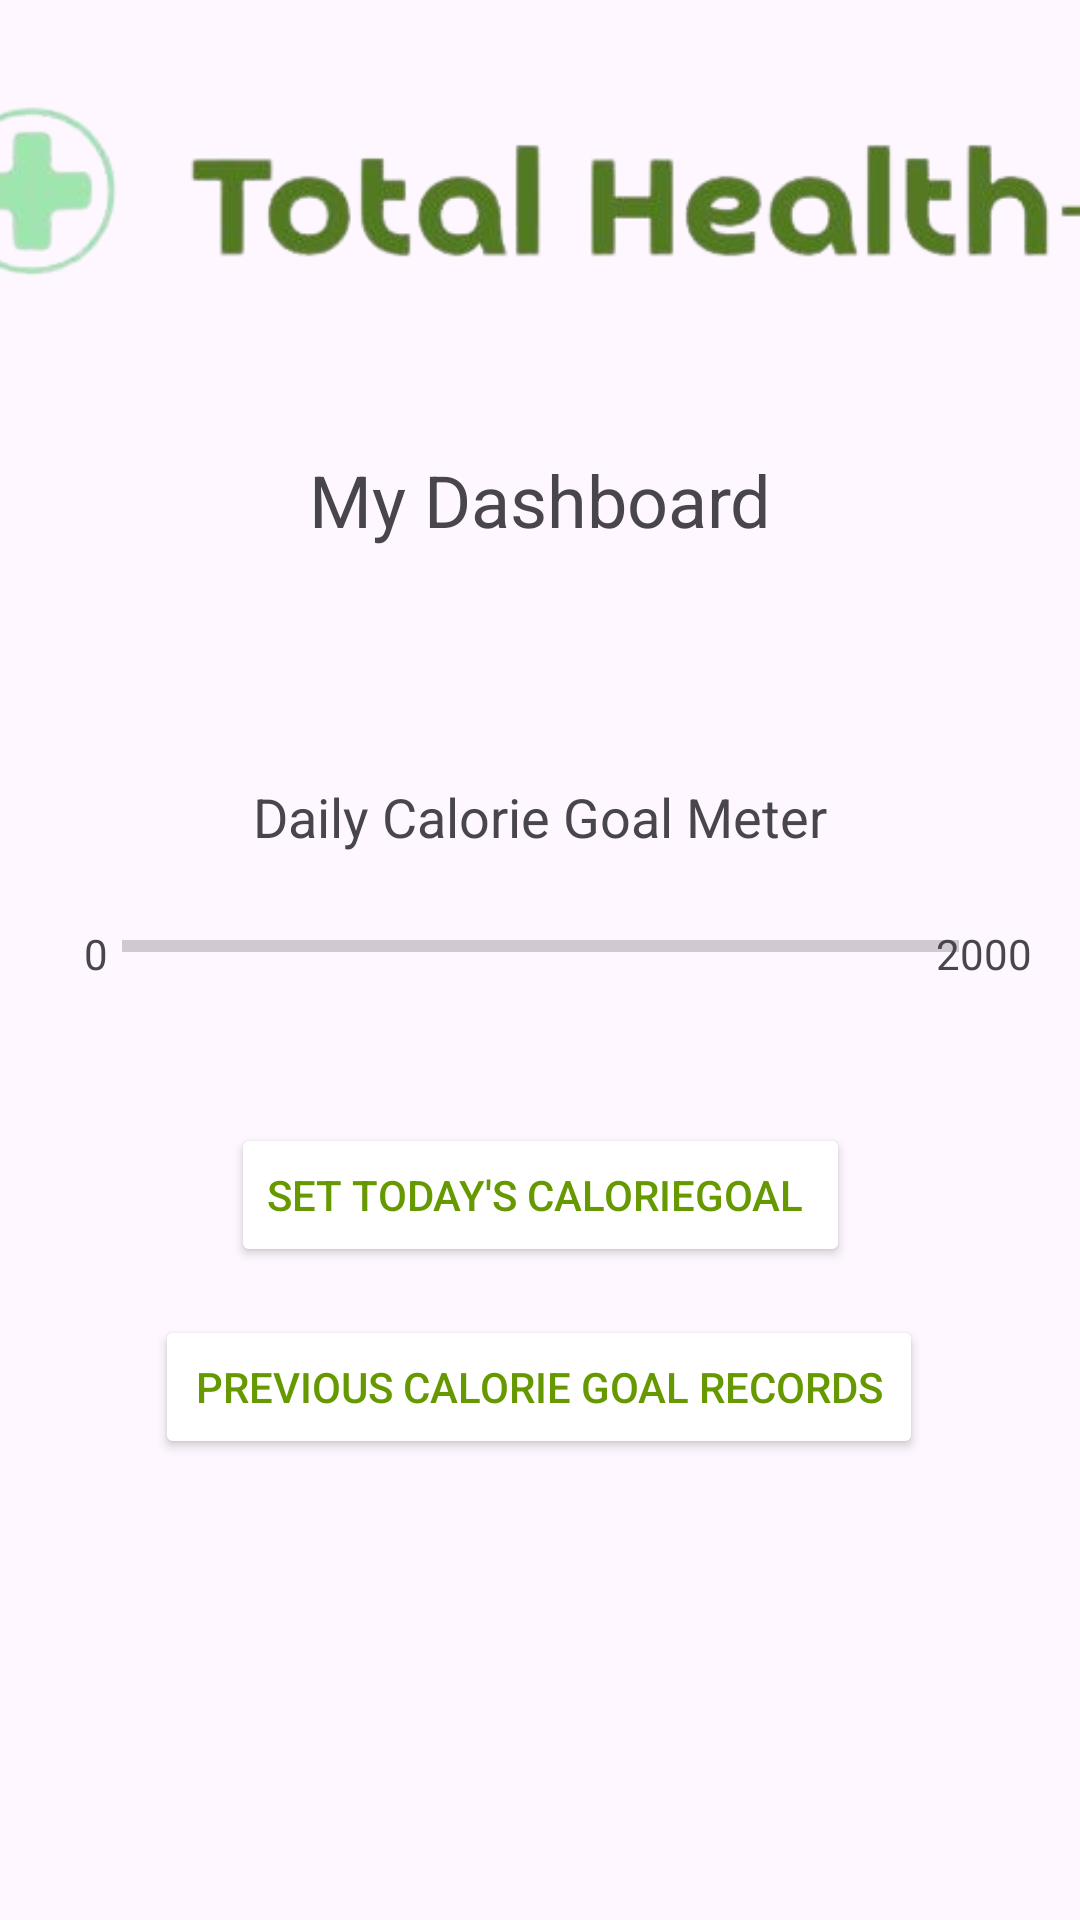

Reconstruct the res/layout file that produces this screen, plus the resources it refers to.
<!-- AndroidManifest.xml: application theme Theme.TotalHealthPlus -->
<!-- res/layout/main_dashboard.xml -->
<?xml version="1.0" encoding="utf-8"?>
<androidx.constraintlayout.widget.ConstraintLayout xmlns:android="http://schemas.android.com/apk/res/android"
    xmlns:app="http://schemas.android.com/apk/res-auto"
    xmlns:tools="http://schemas.android.com/tools"
    android:layout_width="match_parent"
    android:layout_height="match_parent"
    tools:context=".MainActivity">

    <Button
        android:id="@+id/button3"
        android:layout_width="wrap_content"
        android:layout_height="wrap_content"
        android:layout_marginTop="16dp"
        android:width="256dp"
        android:onClick="seePreGoals"
        android:text="Previous Calorie Goal Records"
        app:layout_constraintEnd_toEndOf="parent"
        app:layout_constraintHorizontal_bias="0.496"
        app:layout_constraintStart_toStartOf="parent"
        app:layout_constraintTop_toBottomOf="@+id/goalSetButton"
        android:textColor="@android:color/holo_green_dark"
        android:backgroundTint="@android:color/white"
        app:strokeColor="@android:color/holo_green_dark"
        app:strokeWidth="2dp"/>

    <ProgressBar
        android:id="@+id/progBar"
        style="?android:attr/progressBarStyleHorizontal"
        android:layout_width="279dp"
        android:layout_height="46dp"
        android:layout_marginTop="8dp"
        app:layout_constraintEnd_toEndOf="parent"
        app:layout_constraintStart_toStartOf="parent"
        app:layout_constraintTop_toBottomOf="@+id/textView10"
        />

    <TextView
        android:id="@+id/textView10"
        android:layout_width="wrap_content"
        android:layout_height="wrap_content"
        android:layout_marginTop="68dp"
        android:text="Daily Calorie Goal Meter"
        android:textSize="18dp"
        app:layout_constraintEnd_toEndOf="parent"
        app:layout_constraintStart_toStartOf="parent"
        app:layout_constraintTop_toBottomOf="@+id/textView12" />

    <Button
        android:id="@+id/goalSetButton"
        android:layout_width="wrap_content"
        android:layout_height="wrap_content"
        android:layout_marginTop="36dp"
        android:text="Set Today's CalorieGoal "
        app:layout_constraintEnd_toEndOf="parent"
        app:layout_constraintStart_toStartOf="parent"
        app:layout_constraintTop_toBottomOf="@+id/progBar"
        android:textColor="@android:color/holo_green_dark"
        android:backgroundTint="@android:color/white"
        app:strokeColor="@android:color/holo_green_dark"
        app:strokeWidth="2dp"/>

    <TextView
        android:id="@+id/textView12"
        android:layout_width="195dp"
        android:layout_height="51dp"
        android:layout_marginTop="24dp"
        android:gravity="center"
        android:text="My Dashboard"
        android:textSize="24sp"
        app:layout_constraintEnd_toEndOf="parent"
        app:layout_constraintStart_toStartOf="parent"
        app:layout_constraintTop_toBottomOf="@+id/imageView2000" />

    <ImageView
        android:id="@+id/imageView2000"
        android:layout_width="403dp"
        android:layout_height="101dp"
        android:layout_marginTop="16dp"
        app:layout_constraintEnd_toEndOf="parent"
        app:layout_constraintStart_toStartOf="parent"
        app:layout_constraintTop_toTopOf="parent"
        app:srcCompat="@drawable/thp_logo" />

    <TextView
        android:id="@+id/curCalDisp"
        android:layout_width="wrap_content"
        android:layout_height="wrap_content"
        android:layout_marginStart="28dp"
        android:layout_marginTop="24dp"
        android:text="0"
        app:layout_constraintStart_toStartOf="parent"
        app:layout_constraintTop_toBottomOf="@+id/textView10" />

    <TextView
        android:id="@+id/calGoalDisp"
        android:layout_width="wrap_content"
        android:layout_height="wrap_content"
        android:layout_marginTop="24dp"
        android:layout_marginEnd="16dp"
        android:text="2000"
        app:layout_constraintEnd_toEndOf="parent"
        app:layout_constraintTop_toBottomOf="@+id/textView10" />

</androidx.constraintlayout.widget.ConstraintLayout>
<!-- resources referenced by this layout -->
<resources>
  <!-- drawable thp_logo: png bitmap (drawable, 44683 bytes) -->
  <style name="Theme.TotalHealthPlus" parent="Base.Theme.TotalHealthPlus" />
  <style name="Base.Theme.TotalHealthPlus" parent="Theme.Material3.DayNight.NoActionBar">
          
          
      </style>
</resources>
